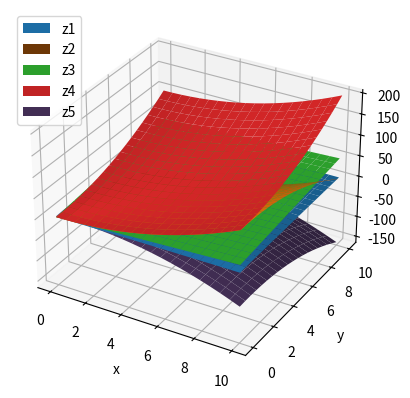

Python code for this plot:
import numpy as np
from matplotlib import pyplot as plt

x, y = np.meshgrid(np.linspace(0, 10, 20), np.linspace(0, 10, 20))
z1 = np.power(x, 0.25) + np.power(y, 0.25)
z2 = np.power(x, 2) - np.power(y, 2)
z3 = 2 * x + 3 * y
z4 = np.power(x, 2) + np.power(y, 2)
z5 = 2 + 2 * x + 2 * y - np.power(x, 2) - np.power(y, 2)
fig = plt.figure()
ax = fig.add_subplot(111, projection='3d')
ax.plot_surface(x, y, z1, label='z1')
ax.plot_surface(x, y, z2, label='z2')
ax.plot_surface(x, y, z3, label='z3')
ax.plot_surface(x, y, z4, label='z4')
ax.plot_surface(x, y, z5, label='z5')
ax.set_xlabel('x')
ax.set_ylabel('y')
ax.set_zlabel('z')
plt.legend()
plt.show()
